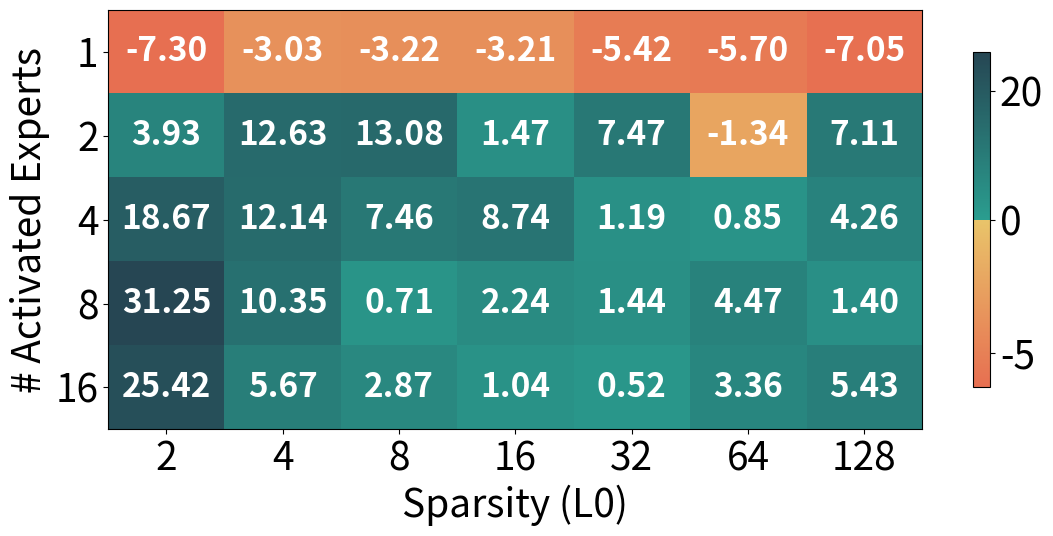

Generate this figure with matplotlib:
import matplotlib.pyplot as plt
import numpy as np
from matplotlib.colors import LinearSegmentedColormap, ListedColormap
import os

data_dict = {
    'expert_values': [1, 2, 4, 8, 16],
    'k_values': [2, 4, 8, 16, 32, 64, 128],
    'values': [
        [-7.30, -3.03, -3.22, -3.21, -5.42, -5.70, -7.05],
        [3.93, 12.63, 13.08, 1.47, 7.47, -1.34, 7.11],
        [18.67, 12.14, 7.46, 8.74, 1.19, 0.85, 4.26],
        [31.25, 10.35, 0.71, 2.24, 1.44, 4.47, 1.40],
        [25.42, 5.67, 2.87, 1.04, 0.52, 3.36, 5.43]
    ]
}

heatmap_data = np.array(data_dict['values'])
experts = data_dict['expert_values']
k_values = data_dict['k_values']

plt.rcParams.update({
    'font.size': 28,
    'axes.labelsize': 28,
    'xtick.labelsize': 28,
    'ytick.labelsize': 28,
    'legend.fontsize': 24,
})

fig, ax = plt.subplots(figsize=(12, 6))

NEG_START = os.environ.get('NEG_START', '#e9c46a')  # 负侧起色（靠近零）
NEG_END = os.environ.get('NEG_END', '#e76f51')      # 负侧终色（更负）
POS_START = os.environ.get('POS_START', '#2a9d8f')  # 正侧起色（较小正值）
POS_END = os.environ.get('POS_END', '#264653')      # 正侧终色（较大正值）
MID_COLOR = '#ffffff'  # 中心白色（用于 0）


half = 128
pos_base = LinearSegmentedColormap.from_list('pos_base', [POS_START, POS_END], N=half)
pos_samples = pos_base(np.linspace(0, 1, half))
neg_base = LinearSegmentedColormap.from_list('neg_base', [NEG_END, NEG_START], N=half)
neg_samples = neg_base(np.linspace(0, 1, half))
listed_colors = np.vstack((neg_samples, pos_samples))
custom_cmap = ListedColormap(listed_colors)

POSITIVE_GAMMA = float(os.environ.get('POSITIVE_GAMMA', '0.6'))
NEGATIVE_GAMMA = float(os.environ.get('NEGATIVE_GAMMA', '0.6'))

vmin = float(np.nanmin(heatmap_data))
vmax = float(np.nanmax(heatmap_data))

mapped = np.zeros_like(heatmap_data, dtype=float)
for ii in range(heatmap_data.shape[0]):
    for jj in range(heatmap_data.shape[1]):
        val = heatmap_data[ii, jj]
        if val == 0 or np.isnan(val):
            mapped[ii, jj] = np.nan
            continue
        if val > 0:
            if vmax == 0:
                t = 1.0
            else:
                t0 = max(0.0, min(1.0, val / vmax))
                t = 0.5 + 0.5 * (t0 ** POSITIVE_GAMMA)
        else:
            if vmin == 0:
                t = 0.0
            else:
                t0 = max(0.0, min(1.0, abs(val) / abs(vmin)))
                t = 0.5 - 0.5 * (t0 ** NEGATIVE_GAMMA)
        mapped[ii, jj] = t

mapped_masked = np.ma.masked_invalid(mapped)
im = ax.imshow(mapped_masked, cmap=custom_cmap, vmin=0.0, vmax=1.0, aspect='auto')
im.cmap.set_bad(color='white')

for i in range(len(experts)):
    for j in range(len(k_values)):
        value = heatmap_data[i, j]
        ax.text(j, i, f'{value:.2f}', ha='center', va='center', color='white', fontsize=24, weight='bold')


ax.set_xticks(np.arange(len(k_values)))
ax.set_xticklabels(k_values)
ax.set_yticks(np.arange(len(experts)))
ax.set_yticklabels(experts)

ax.set_xlabel('Sparsity (L0)')
ax.set_ylabel('# Activated Experts')

from matplotlib.ticker import FuncFormatter

def scalar_to_value(scalar: float) -> float:
    """Invert the mapped scalar in [0,1] back to the original data value."""
    if np.isnan(scalar):
        return 0.0
    if scalar == 0.5:
        return 0.0
    if scalar > 0.5:
        t0 = (scalar - 0.5) / 0.5
        val = (t0 ** (1.0 / POSITIVE_GAMMA)) * vmax if vmax != 0 else 0.0
        return float(val)
    else:
        t0 = (0.5 - scalar) / 0.5
        val = - (t0 ** (1.0 / NEGATIVE_GAMMA)) * abs(vmin) if vmin != 0 else 0.0
        return float(val)

desired_values = [-5.0, 0.0, 20.0]

def value_to_scalar(val: float) -> float:
    if val == 0.0:
        return 0.5
    if val > 0:
        if vmax == 0:
            return 1.0
        t0 = max(0.0, min(1.0, val / vmax))
        return 0.5 + 0.5 * (t0 ** POSITIVE_GAMMA)
    else:
        if vmin == 0:
            return 0.0
        t0 = max(0.0, min(1.0, abs(val) / abs(vmin)))
        return 0.5 - 0.5 * (t0 ** NEGATIVE_GAMMA)

tick_scalars = [value_to_scalar(v) for v in desired_values]
cbar = ax.figure.colorbar(im, ax=ax, shrink=0.8, aspect=20, ticks=tick_scalars)

def tick_formatter(x, pos=None):
    v = scalar_to_value(x)
    if abs(v - round(v)) < 1e-6:
        return str(int(round(v)))
    return f"{v:.2f}"

cbar.ax.yaxis.set_major_formatter(FuncFormatter(tick_formatter))

plt.tight_layout()

plt.savefig('analysis_scale_improve_heatmap.png', dpi=300, bbox_inches='tight')
print('Saved analysis_scale_improve_heatmap.png')